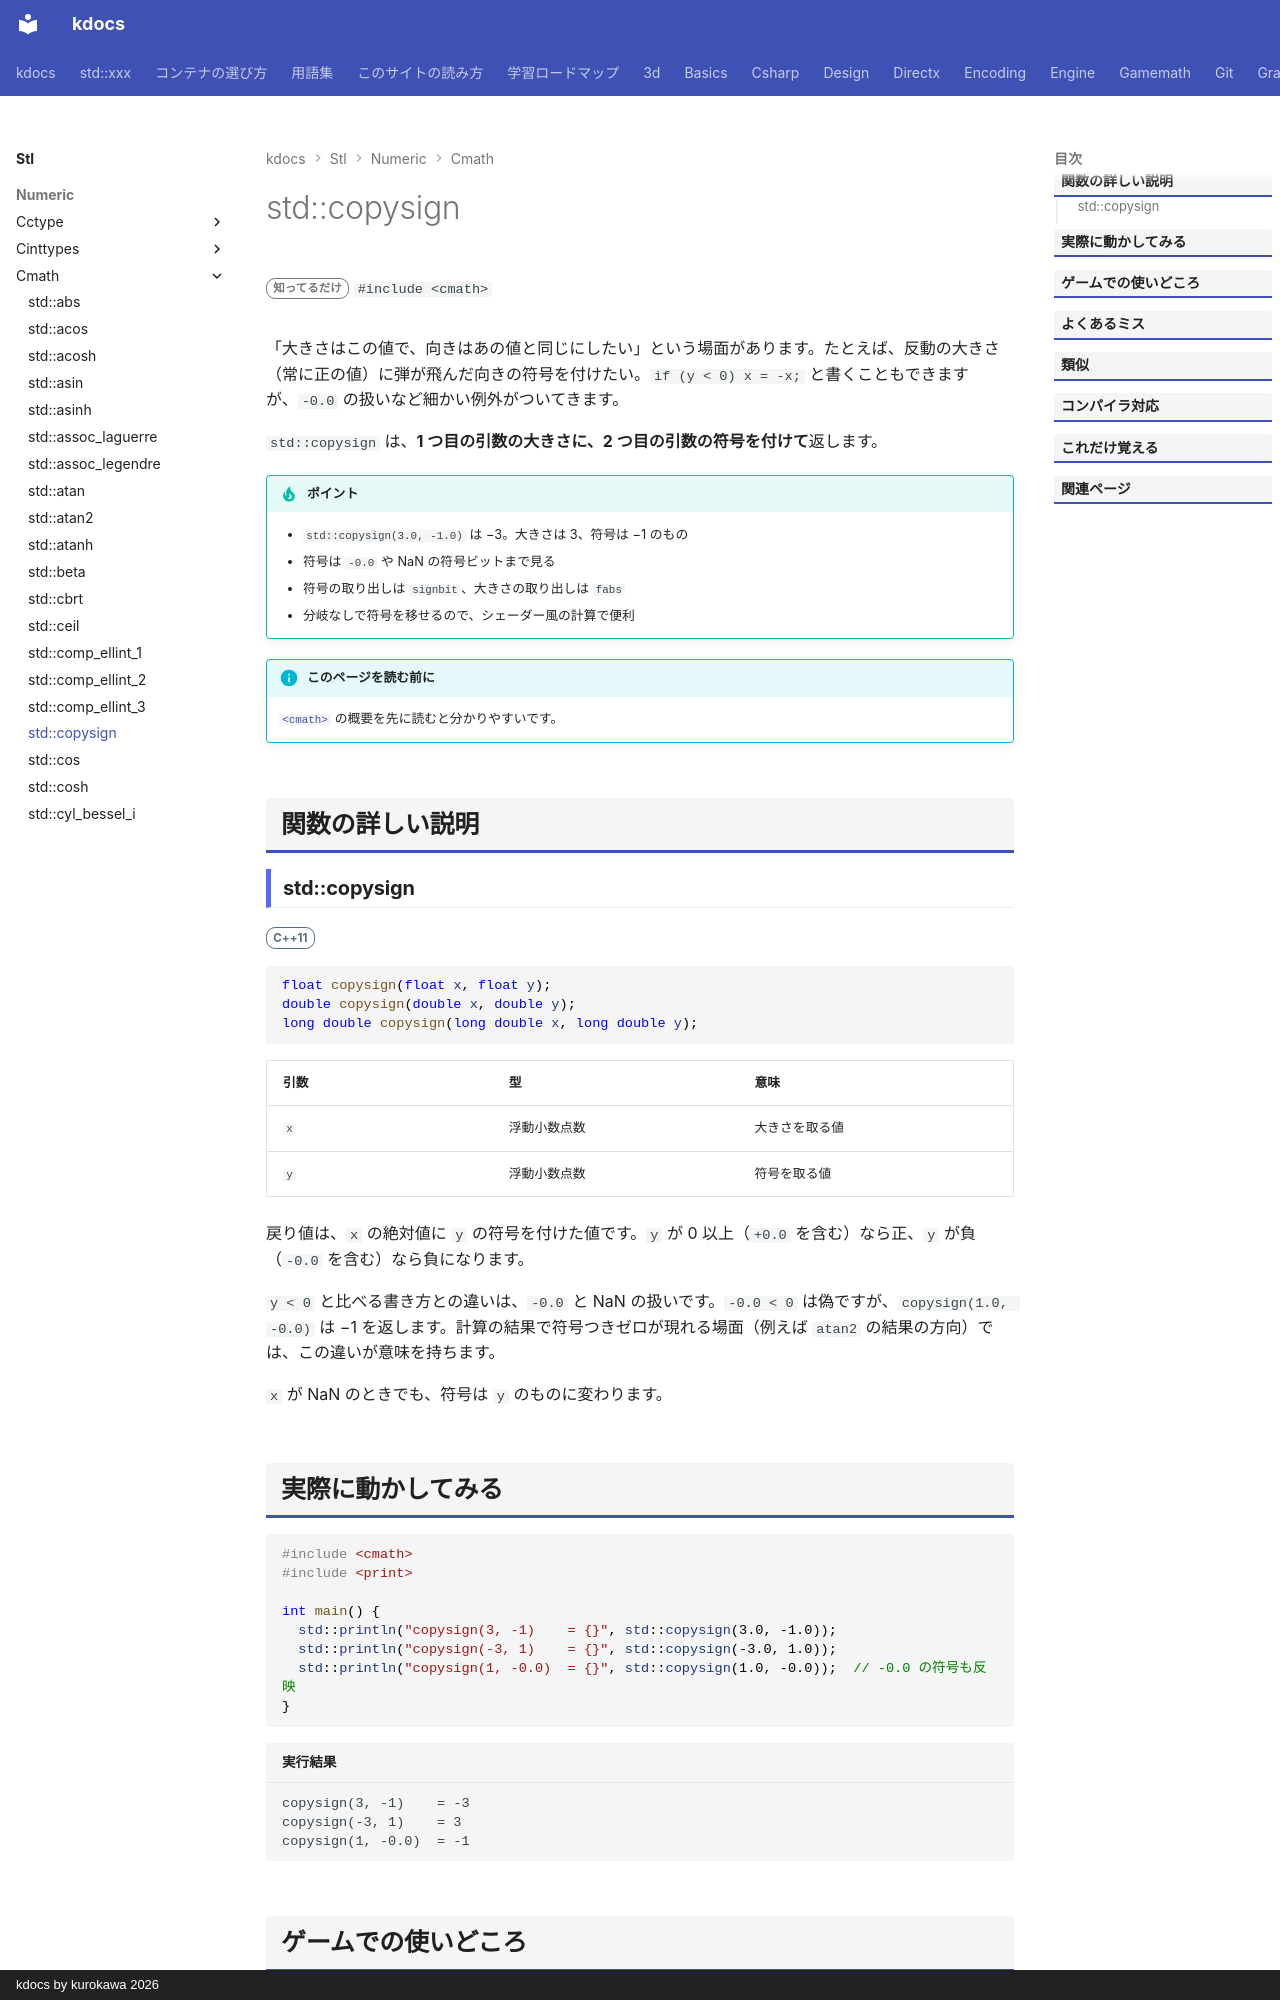

repository: qwzxdf/kdocs · page: stl/numeric/cmath/copysign/index.html · generator: mkdocs · copyright: kdocs by kurokawa 2026

---
title: std::copysign
summary: "大きさは x、符号は y の値を作る。"
order: 25
group: 数学関数（<cmath>）
tags:
  - 数値
---

# std::copysign

<div class="page-badges" markdown>
<span class="rank rank-rare">知ってるだけ</span>
`#include <cmath>`
</div>

「大きさはこの値で、向きはあの値と同じにしたい」という場面があります。たとえば、反動の大きさ（常に正の値）に弾が飛んだ向きの符号を付けたい。`if (y < 0) x = -x;` と書くこともできますが、`-0.0` の扱いなど細かい例外がついてきます。

`std::copysign` は、<strong>1 つ目の引数の大きさに、2 つ目の引数の符号を付けて</strong>返します。

!!! tip "ポイント"
    - `std::copysign(3.0, -1.0)` は −3。大きさは 3、符号は −1 のもの
    - 符号は `-0.0` や NaN の符号ビットまで見る
    - 符号の取り出しは `signbit`、大きさの取り出しは `fabs`
    - 分岐なしで符号を移せるので、シェーダー風の計算で便利

!!! info "このページを読む前に"
    [`<cmath>`](../cmath.md) の概要を先に読むと分かりやすいです。

## 関数の詳しい説明

### std::copysign {#copysign}

<span class="ver ver-11">C++11</span>

```cpp
float copysign(float x, float y);
double copysign(double x, double y);
long double copysign(long double x, long double y);
```

| 引数 | 型 | 意味 |
| --- | --- | --- |
| `x` | 浮動小数点数 | 大きさを取る値 |
| `y` | 浮動小数点数 | 符号を取る値 |

戻り値は、`x` の絶対値に `y` の符号を付けた値です。`y` が 0 以上（`+0.0` を含む）なら正、`y` が負（`-0.0` を含む）なら負になります。

`y < 0` と比べる書き方との違いは、`-0.0` と NaN の扱いです。`-0.0 < 0` は偽ですが、`copysign(1.0, -0.0)` は −1 を返します。計算の結果で符号つきゼロが現れる場面（例えば `atan2` の結果の方向）では、この違いが意味を持ちます。

`x` が NaN のときでも、符号は `y` のものに変わります。
